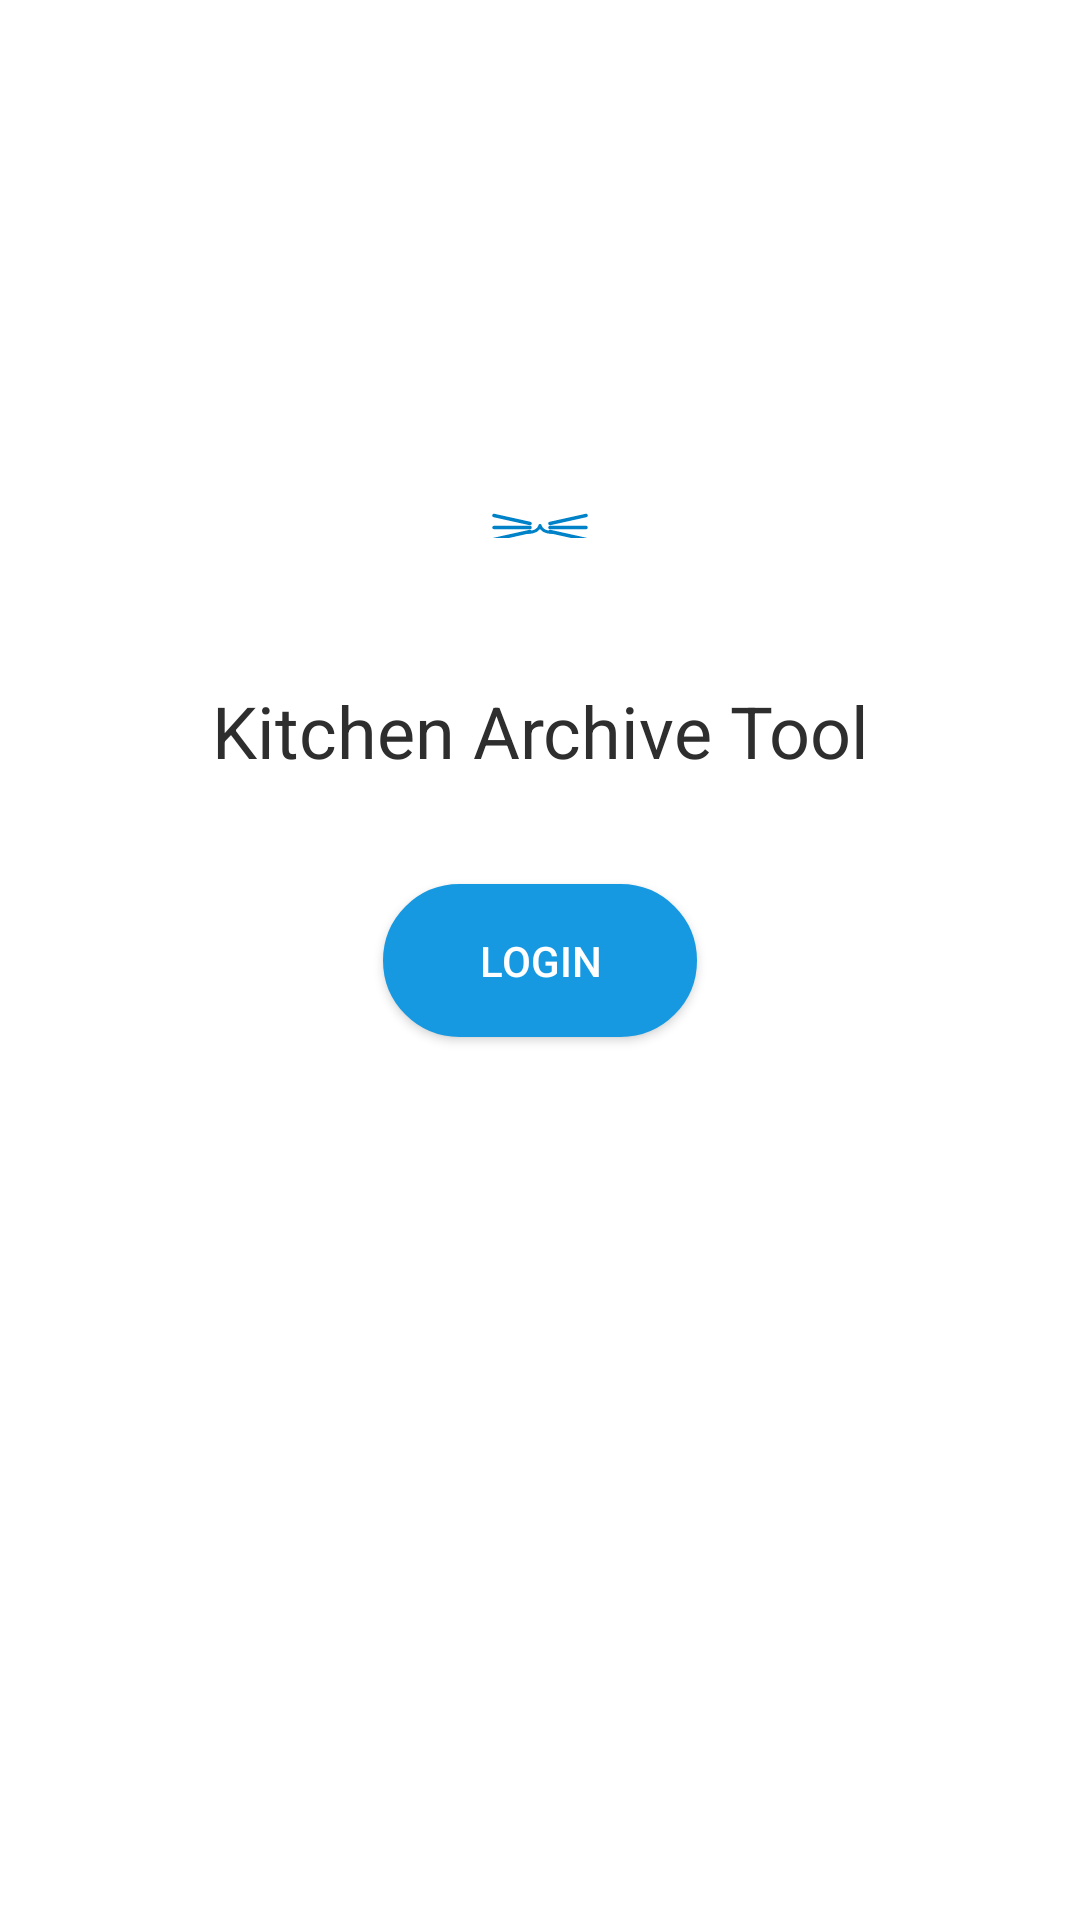

Android layout source for this screen:
<!-- AndroidManifest.xml: application theme AppTheme -->
<!-- res/layout/activity_login.xml -->
<?xml version="1.0" encoding="utf-8"?>
<ScrollView xmlns:android="http://schemas.android.com/apk/res/android"
    xmlns:app="http://schemas.android.com/apk/res-auto"
    xmlns:tools="http://schemas.android.com/tools"
    android:id="@+id/scrollView"
    android:layout_width="match_parent"
    android:layout_height="match_parent"
    android:fillViewport="true"
    tools:context=".ui.LoginActivity">


    <androidx.constraintlayout.widget.ConstraintLayout
        android:layout_width="match_parent"
        android:layout_height="wrap_content"
        android:padding="16dp">

        <ImageView
            android:id="@+id/image"
            android:layout_width="96dp"
            android:layout_height="96dp"
            android:layout_above="@+id/welcome_text"
            android:layout_gravity="center"
            android:background="@drawable/circle"
            android:contentDescription="@null"
            android:padding="24dp"
            android:src="@drawable/appicon_unscaled"
            app:layout_constraintBottom_toTopOf="@+id/buttonLogin"
            app:layout_constraintEnd_toEndOf="parent"
            app:layout_constraintStart_toStartOf="parent"
            app:layout_constraintTop_toTopOf="parent" />

        <com.google.android.material.progressindicator.CircularProgressIndicator
            android:id="@+id/progress_circular"
            android:layout_width="wrap_content"
            android:layout_height="wrap_content"
            android:indeterminate="true"
            android:indeterminateTint="@color/colorPrimary"
            android:progressTint="@color/colorPrimary"
            android:visibility="gone"
            app:indicatorColor="@color/colorPrimary"
            app:indicatorSize="104dp"
            app:layout_constraintBottom_toBottomOf="@id/image"
            app:layout_constraintEnd_toEndOf="@id/image"
            app:layout_constraintStart_toStartOf="@id/image"
            app:layout_constraintTop_toTopOf="@id/image"
            app:trackCornerRadius="4dp"
            app:trackThickness="4dp"
            tools:visibility="visible" />

        <TextView
            android:id="@+id/welcome_text"
            android:layout_width="wrap_content"
            android:layout_height="wrap_content"
            android:layout_centerInParent="true"
            android:layout_marginTop="@dimen/spacer_3x"
            android:gravity="center_horizontal"
            android:text="@string/app_name_long"
            android:textSize="24sp"
            app:layout_constraintEnd_toEndOf="parent"
            app:layout_constraintStart_toStartOf="parent"
            app:layout_constraintTop_toBottomOf="@id/image" />

        <Button
            android:id="@+id/buttonLogin"
            android:layout_width="wrap_content"
            android:layout_height="wrap_content"
            android:background="@drawable/rounded_button"
            android:text="@string/login"
            android:textColor="@android:color/white"
            android:paddingHorizontal="@dimen/spacer_4x"
            android:paddingVertical="@dimen/spacer_2x"
            app:layout_constraintBottom_toBottomOf="parent"
            app:layout_constraintEnd_toEndOf="parent"
            app:layout_constraintStart_toStartOf="parent"
            app:layout_constraintTop_toTopOf="parent"
            tools:ignore="TextContrastCheck" />

        <TextView
            android:id="@+id/progress_text"
            android:layout_width="wrap_content"
            android:layout_height="wrap_content"
            app:layout_constraintBottom_toBottomOf="parent"
            app:layout_constraintEnd_toEndOf="parent"
            app:layout_constraintStart_toStartOf="parent"
            app:layout_constraintTop_toBottomOf="@+id/buttonLogin"/>

    </androidx.constraintlayout.widget.ConstraintLayout>
</ScrollView>
<!-- resources referenced by this layout -->
<resources>
  <color name="colorPrimary">#1699e1</color>
  <dimen name="spacer_2x">16dp</dimen>
  <dimen name="spacer_3x">24dp</dimen>
  <dimen name="spacer_4x">32dp</dimen>
  <!-- drawable appicon_unscaled: vector/xml drawable (drawable, 2497 chars, omitted) -->
  <!-- drawable rounded_button (drawable) -->
  <?xml version="1.0" encoding="utf-8"?>
  <selector xmlns:android="http://schemas.android.com/apk/res/android">
      
      <item android:state_focused="false" android:state_selected="false" android:state_pressed="false" android:drawable="@drawable/rounded_button_press" />
      <item android:state_focused="false" android:state_selected="true" android:state_pressed="false" android:drawable="@drawable/rounded_button_press" />
      
      <item android:state_focused="true" android:state_selected="false" android:state_pressed="false" android:drawable="@drawable/rounded_button_press" />
      <item android:state_focused="true" android:state_selected="true" android:state_pressed="false" android:drawable="@drawable/rounded_button_press" />
      
      <item android:state_pressed="true" android:drawable="@drawable/rounded_button_press" />
  </selector>
  <string name="app_name_long" translatable="false">Kitchen Archive Tool</string>
  <string name="login">Login</string>
  <style name="AppTheme" parent="AppTheme.Light" />
  <!-- drawable rounded_button_press (drawable) -->
  <?xml version="1.0" encoding="utf-8"?>
  <shape xmlns:android="http://schemas.android.com/apk/res/android" android:shape="rectangle">
      <stroke android:width="1dp" android:color="@color/colorPrimary" />
      <corners android:radius="64dp" />
      <solid android:color="@color/colorPrimary" />
  </shape>
  <style name="AppTheme.Light" parent="Theme.MaterialComponents.DayNight.NoActionBar">
        <item name="colorPrimary">@color/colorPrimary</item>
        <item name="colorPrimaryVariant">@color/colorPrimaryDark</item>
        <item name="colorPrimaryDark">@color/colorPrimaryDark</item>
  
        <item name="android:windowBackground">@color/colorBackground</item>
        <item name="android:textColor">@color/textColor</item>
  
  
        <item name="colorAccent">@color/colorAccent</item>
        <item name="colorSecondary">@color/colorAccent</item>
        <item name="preferenceTheme">@style/PreferenceThemeOverlay.v14.Material</item>
        <item name="cooktimeBackground">@color/cooktimeBackground</item>
        <item name="android:windowLightStatusBar">@bool/statusbarLight</item>
     </style>
  <color name="colorPrimaryDark">#0082c9</color>
  <color name="colorBackground">#ffffff</color>
  <color name="textColor">#2E2E2E</color>
  <color name="colorAccent">#007CC2</color>
  <color name="cooktimeBackground">#F2F2F2</color>
</resources>
